The GitHub repository navya28-S2005/DragonFruit contains a labelled image folder "Dataset" with 2 categories: ripe dragon fruit, unripe dragon fruit. Examples follow, each with its label.

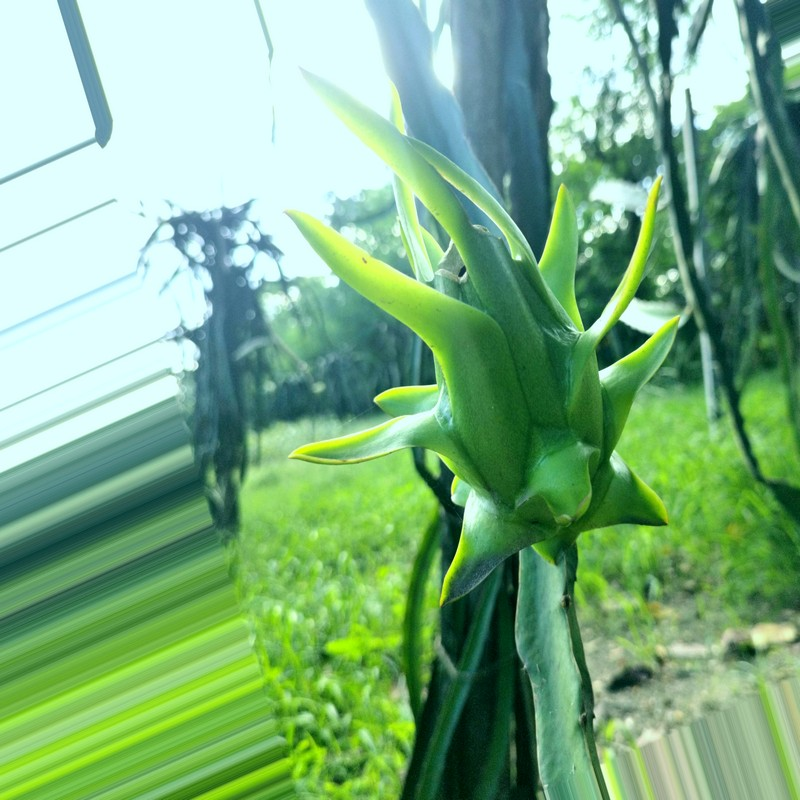
Label: unripe dragon fruit

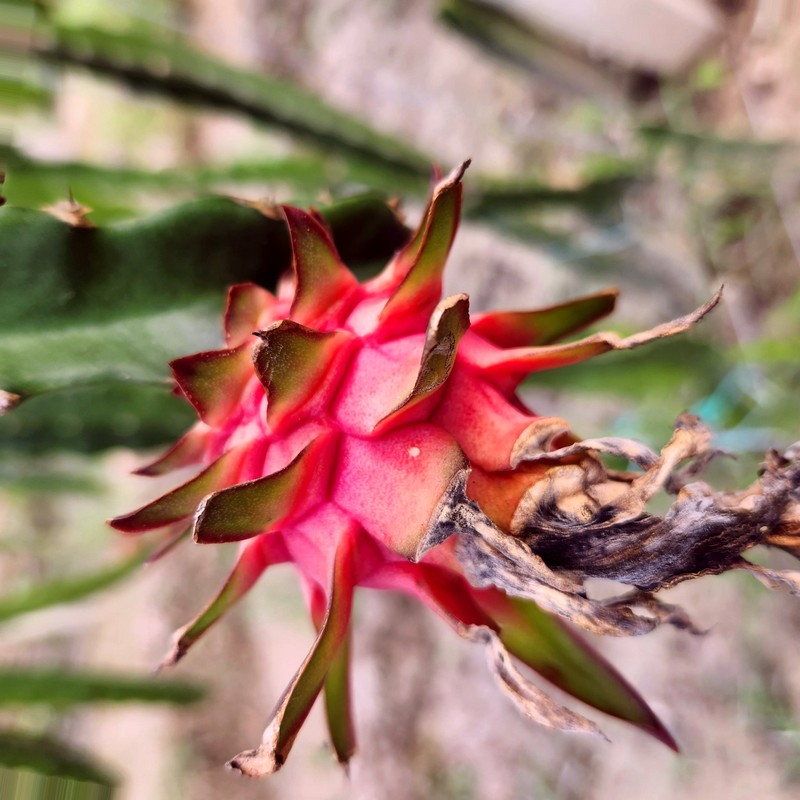
Label: ripe dragon fruit

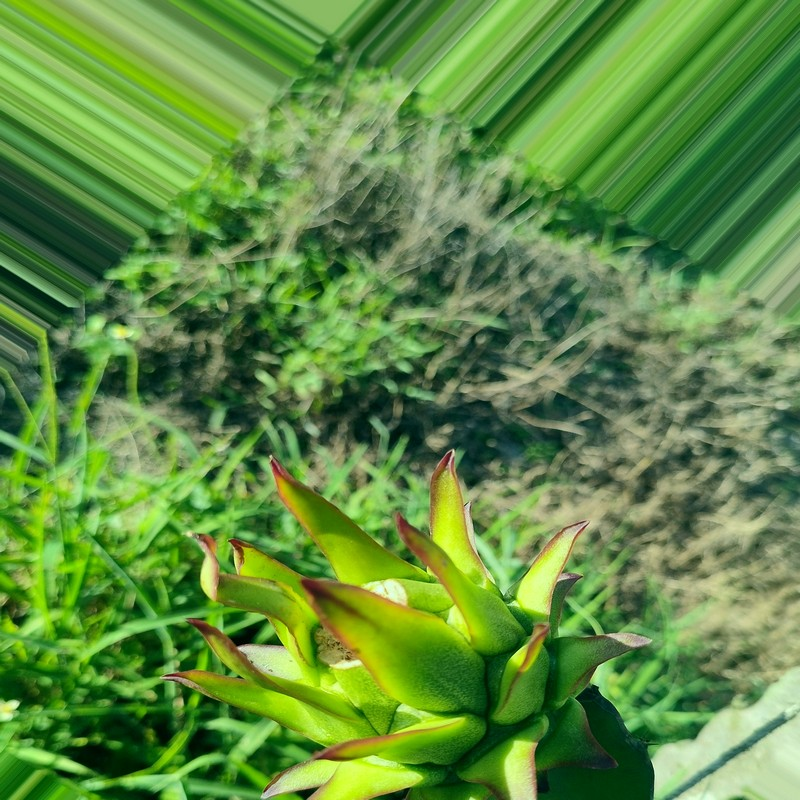
Label: unripe dragon fruit

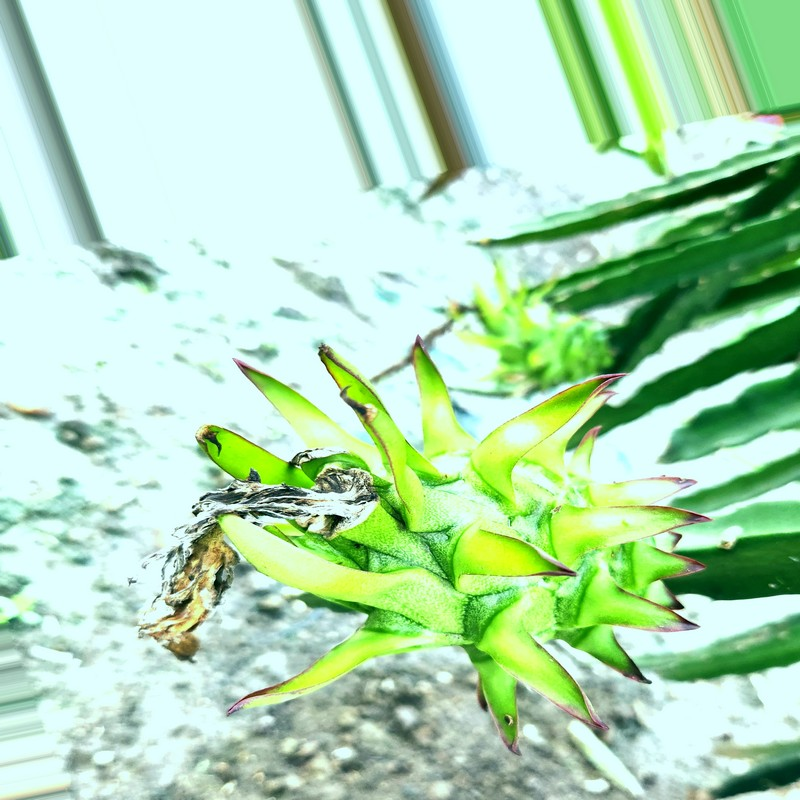
Label: unripe dragon fruit

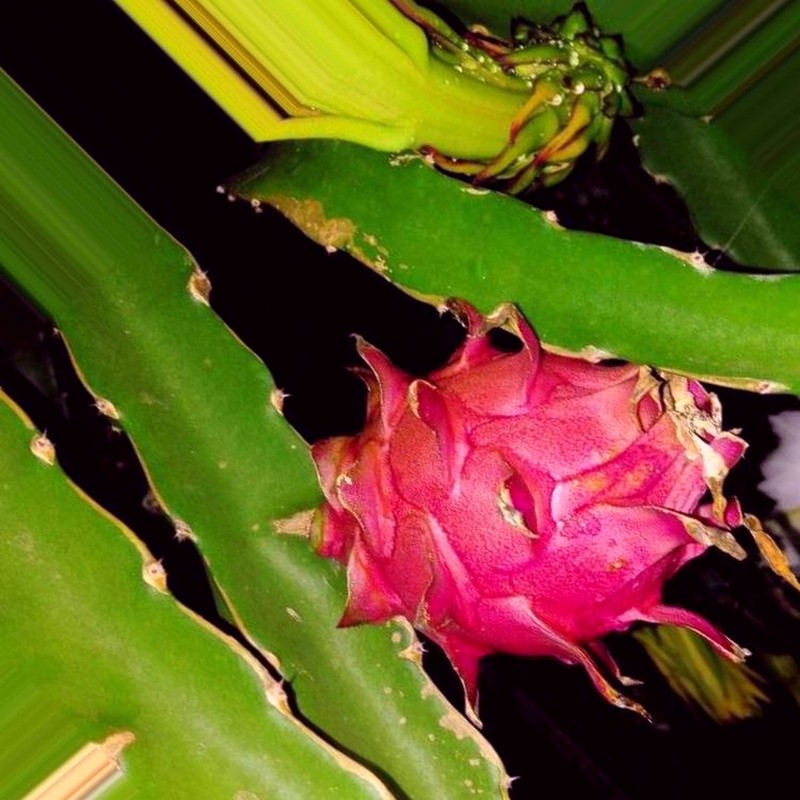
Label: ripe dragon fruit

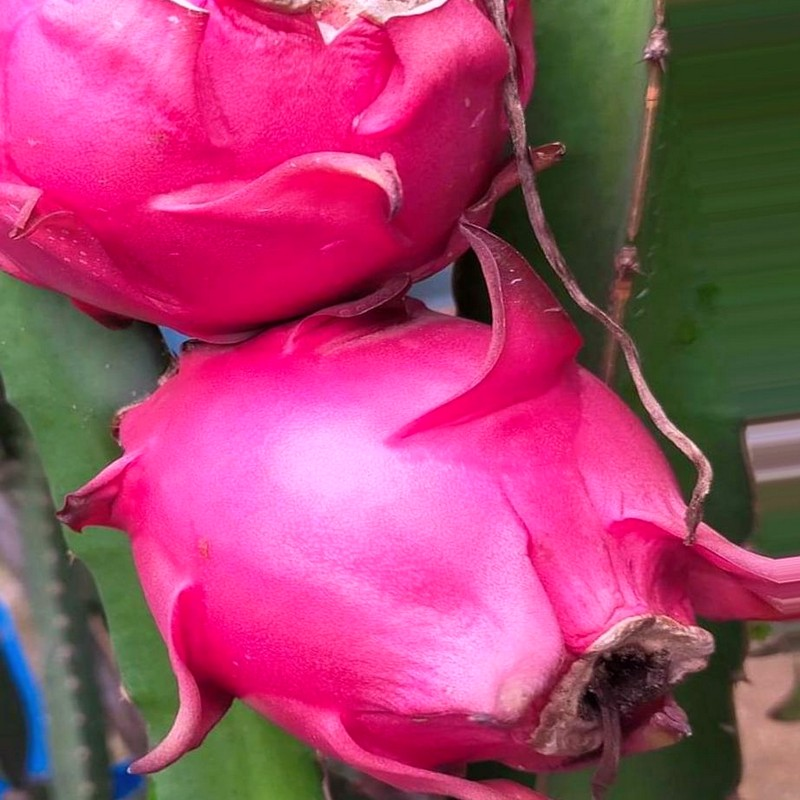
Label: ripe dragon fruit
